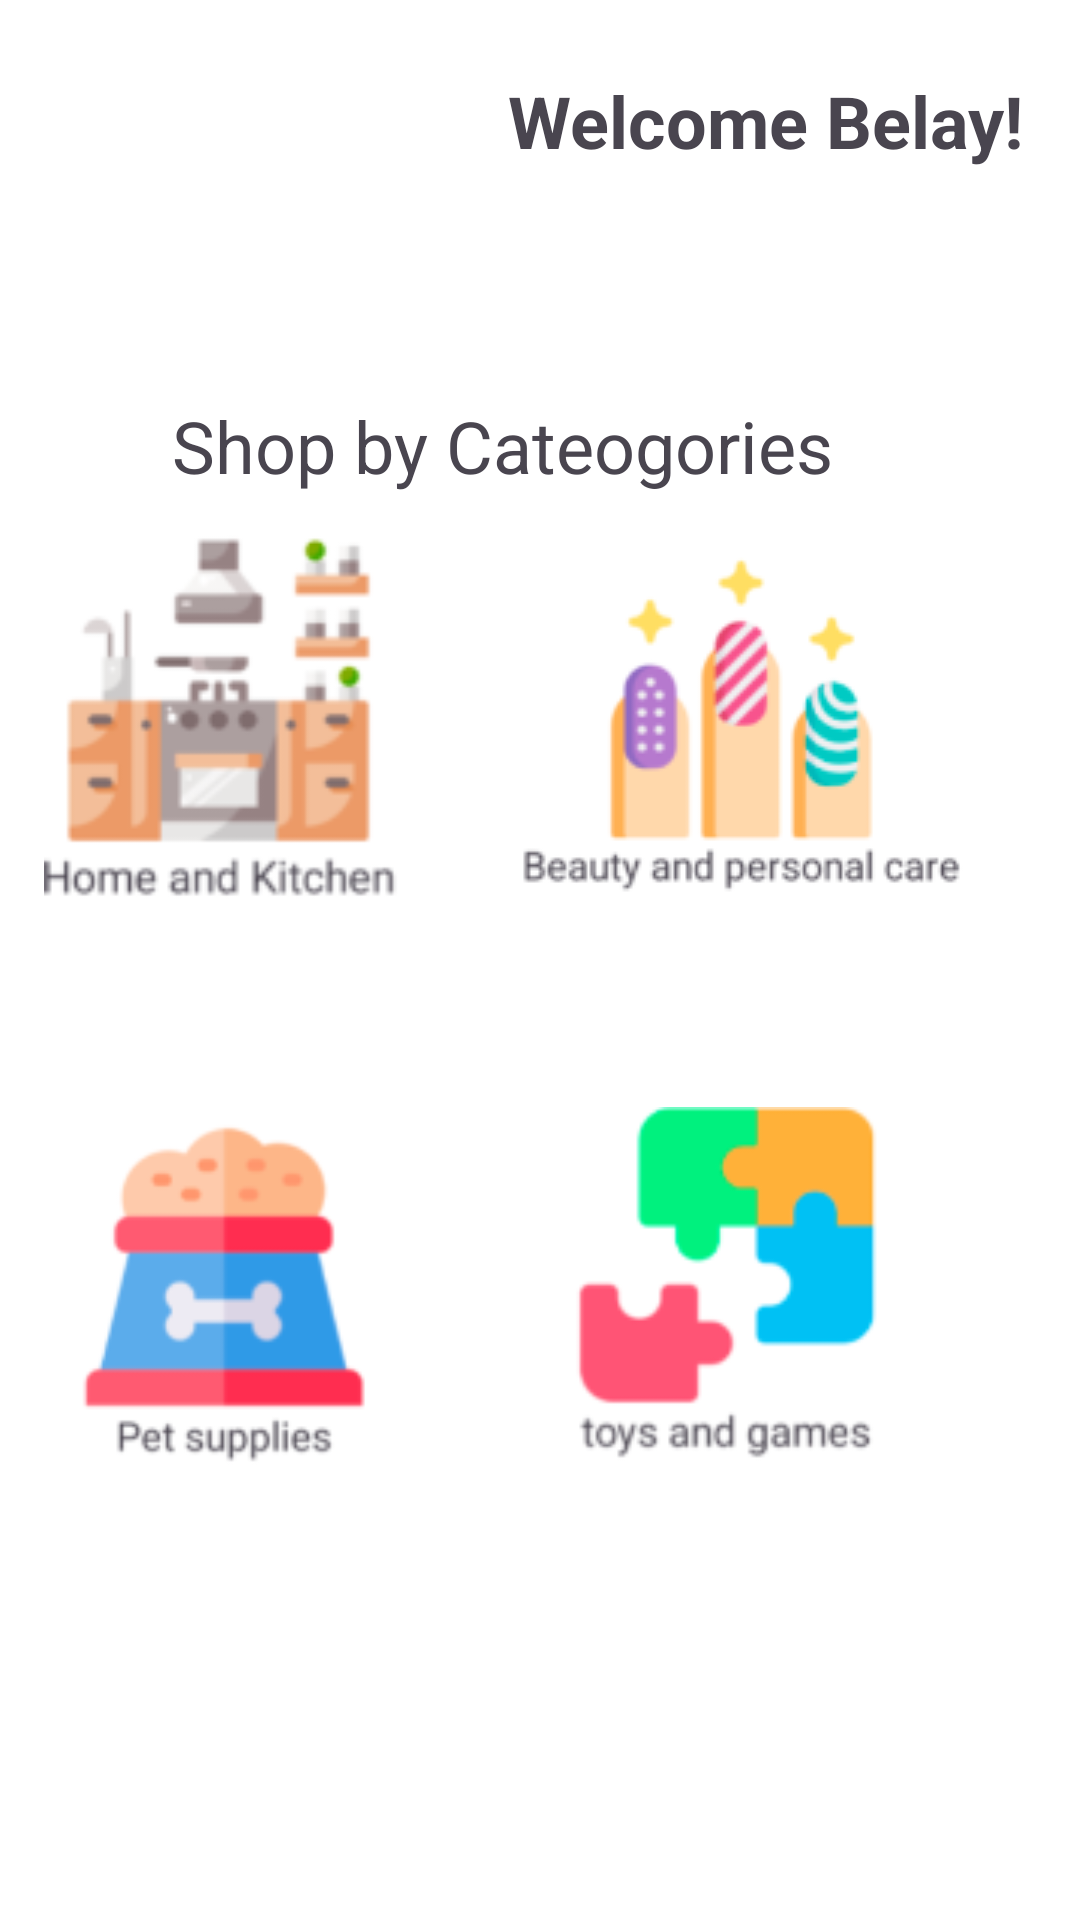

This screen was rendered from an Android layout file. Write that file and the resources it references.
<!-- AndroidManifest.xml: application theme Theme.AmazonEcommerce -->
<!-- res/layout/activity_shopping_category.xml -->
<?xml version="1.0" encoding="utf-8"?>
<androidx.constraintlayout.widget.ConstraintLayout xmlns:android="http://schemas.android.com/apk/res/android"
    xmlns:app="http://schemas.android.com/apk/res-auto"
    xmlns:tools="http://schemas.android.com/tools"
    android:layout_width="match_parent"
    android:layout_height="match_parent"
    android:background="@android:color/white"
    tools:context=".ShoppingCategory">

    <TextView
        android:id="@+id/textView8"
        android:layout_width="wrap_content"
        android:layout_height="wrap_content"
        android:layout_marginTop="24dp"
        android:text="Welcome Belay!"
        android:textSize="24sp"
        android:textStyle="bold"
        app:layout_constraintEnd_toEndOf="parent"
        app:layout_constraintHorizontal_bias="0.9"
        app:layout_constraintStart_toStartOf="parent"
        app:layout_constraintTop_toTopOf="parent" />

    <TextView
        android:id="@+id/textView9"
        android:layout_width="275dp"
        android:layout_height="34dp"
        android:layout_marginTop="76dp"
        android:text="Shop by Cateogories"
        android:textSize="24sp"
        app:layout_constraintEnd_toEndOf="parent"
        app:layout_constraintHorizontal_bias="0.676"
        app:layout_constraintStart_toStartOf="parent"
        app:layout_constraintTop_toBottomOf="@+id/textView8" />

    <View
        android:id="@+id/view2"
        android:layout_width="371dp"
        android:layout_height="478dp"
        app:layout_constraintBottom_toBottomOf="parent"
        app:layout_constraintEnd_toEndOf="parent"
        app:layout_constraintHorizontal_bias="0.6"
        app:layout_constraintStart_toStartOf="parent"
        app:layout_constraintTop_toBottomOf="@+id/textView9"
        app:layout_constraintVertical_bias="0.55" />

    <ImageView
        android:id="@+id/imageView3"
        android:layout_width="133dp"
        android:layout_height="133dp"
        android:layout_marginStart="16dp"
        android:layout_marginTop="8dp"
        app:layout_constraintStart_toStartOf="@+id/view2"
        app:layout_constraintTop_toTopOf="@+id/view2"
        app:srcCompat="@drawable/home" />

    <ImageView
        android:id="@+id/imageView4"
        android:layout_width="wrap_content"
        android:layout_height="wrap_content"
        android:layout_marginTop="20dp"
        android:layout_marginEnd="36dp"
        app:layout_constraintEnd_toEndOf="@+id/view2"
        app:layout_constraintHorizontal_bias="1.0"
        app:layout_constraintStart_toEndOf="@+id/imageView3"
        app:layout_constraintTop_toTopOf="@+id/view2"
        app:srcCompat="@drawable/beuty" />

    <ImageView
        android:id="@+id/imageView5"
        android:layout_width="128dp"
        android:layout_height="132dp"
        android:layout_marginStart="20dp"
        app:layout_constraintBottom_toBottomOf="@+id/view2"
        app:layout_constraintStart_toStartOf="@+id/view2"
        app:layout_constraintTop_toBottomOf="@+id/imageView3"
        app:layout_constraintVertical_bias="0.302"
        app:srcCompat="@drawable/pet" />

    <ImageView
        android:id="@+id/imageView6"
        android:layout_width="129dp"
        android:layout_height="125dp"
        android:layout_marginBottom="148dp"
        app:layout_constraintBottom_toBottomOf="@+id/view2"
        app:layout_constraintEnd_toEndOf="@+id/view2"
        app:layout_constraintHorizontal_bias="0.462"
        app:layout_constraintStart_toEndOf="@+id/imageView5"
        app:srcCompat="@drawable/toys" />

</androidx.constraintlayout.widget.ConstraintLayout>
<!-- resources referenced by this layout -->
<resources>
  <!-- drawable beuty: png bitmap (drawable, 9901 bytes) -->
  <!-- drawable home: png bitmap (drawable, 8965 bytes) -->
  <!-- drawable pet: png bitmap (drawable, 5914 bytes) -->
  <!-- drawable toys: png bitmap (drawable, 5072 bytes) -->
  <style name="Theme.AmazonEcommerce" parent="Base.Theme.AmazonEcommerce" />
  <style name="Base.Theme.AmazonEcommerce" parent="Theme.Material3.DayNight.NoActionBar">
          
          <item name="android:statusBarColor">@color/AmazonDefaultColor</item>
          
      </style>
  <color name="AmazonDefaultColor">#ffffc107</color>
</resources>
